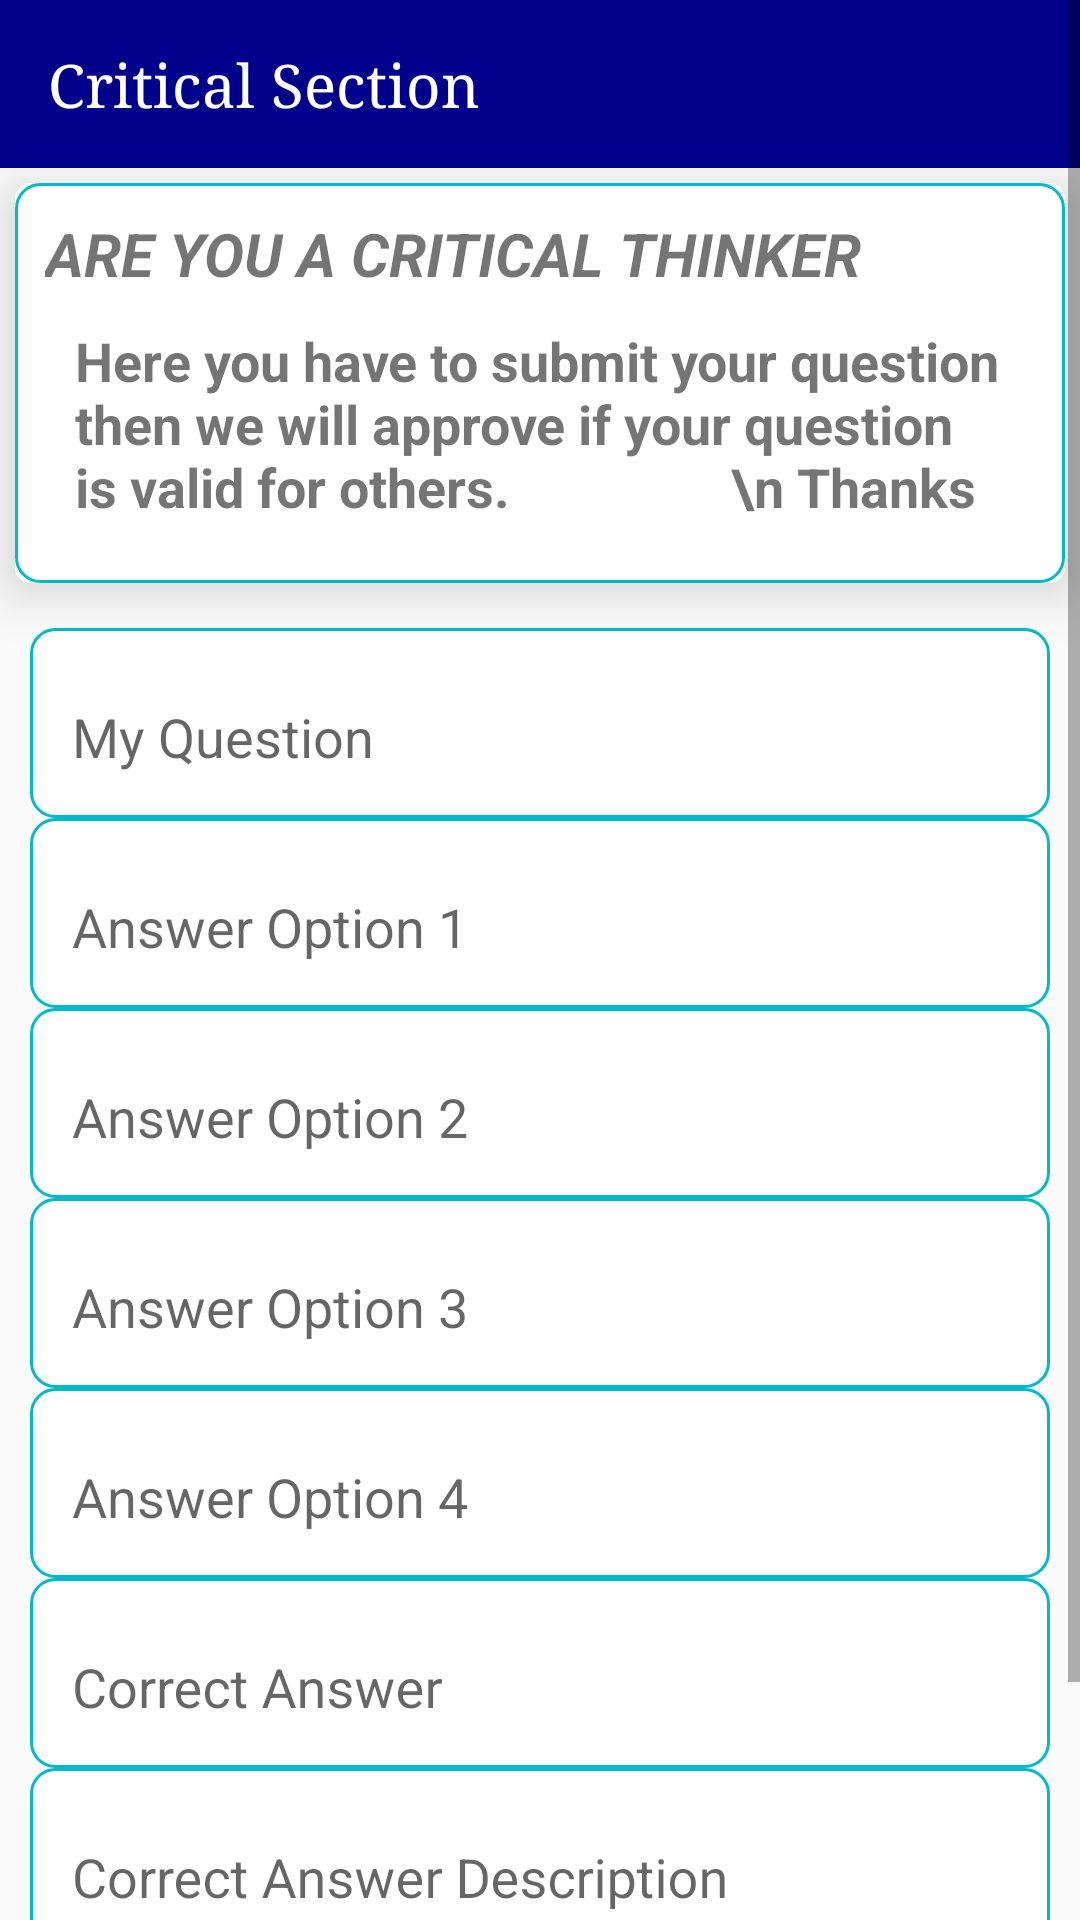

Produce the Android XML layout that renders to this screen, including the resource entries it uses.
<!-- AndroidManifest.xml: application theme AppTheme -->
<!-- res/layout/activity_critical__thinking.xml -->
<?xml version="1.0" encoding="utf-8"?>
<ScrollView
    xmlns:android="http://schemas.android.com/apk/res/android"
    xmlns:app="http://schemas.android.com/apk/res-auto"
    xmlns:tools="http://schemas.android.com/tools"
    android:layout_width="match_parent"
    android:layout_height="match_parent"
    >
<LinearLayout
    xmlns:android="http://schemas.android.com/apk/res/android"
    xmlns:app="http://schemas.android.com/apk/res-auto"
    xmlns:tools="http://schemas.android.com/tools"
    android:layout_width="match_parent"
    android:layout_height="match_parent"
    tools:context=".Activities.Critical_Thinking"
    android:orientation="vertical">

    <android.support.v7.widget.Toolbar
        android:id="@+id/toolbar_profile"
        android:layout_width="match_parent"
        android:layout_height="wrap_content"
        android:background="@color/colorPrimary">
        <LinearLayout
            android:orientation="horizontal"
            android:weightSum="2"
            android:layout_width="match_parent"
            android:layout_height="wrap_content">
            <TextView

                android:layout_weight="2"
                android:layout_width="wrap_content"
                android:layout_height="wrap_content"
                android:gravity="start|center"
                android:text="Critical Section"
                android:textColor="#fff"
                android:textSize="20dp"
                android:typeface="serif" >


            </TextView>

            

                
                
                
                
                
                
                
                
                
                
        </LinearLayout>
    </android.support.v7.widget.Toolbar>

    <android.support.v7.widget.CardView
        android:layout_margin="5dp"
        app:cardElevation="10dp"
        app:cardCornerRadius="5dp"
        android:layout_width="match_parent"
        android:layout_height="wrap_content">

        <LinearLayout
            android:background="@drawable/btn_bg_style"
            android:padding="10dp"
            android:layout_width="match_parent"
            android:layout_height="wrap_content"
            android:orientation="vertical">
            <TextView
                android:textSize="20dp"
                android:textStyle="bold|italic"
                android:textAllCaps="true"
                android:text="Are you a critical thinker"
                android:layout_width="match_parent"
                android:layout_height="wrap_content" />
            <TextView
                android:padding="10dp"
                android:textSize="18dp"
                android:textStyle="bold"
                android:text="Here you have to submit your question then we will approve if your question is valid for others.
                \n Thanks"
                android:layout_width="match_parent"
                android:layout_height="wrap_content" />

        </LinearLayout>


    </android.support.v7.widget.CardView>

    <LinearLayout
        android:padding="10dp"
        android:orientation="vertical"
        android:layout_width="match_parent"
        android:layout_height="wrap_content">

        <android.support.design.widget.TextInputLayout
            android:layout_width="match_parent"
            android:background="@drawable/btn_bg_style"
            android:layout_height="wrap_content">
            <EditText
               android:maxLines="20"
                android:id="@+id/quemy"
                android:hint="My Question"
                android:padding="4dp"
                android:background="#fff"
                android:layout_width="match_parent"
                android:layout_height="wrap_content" >

            </EditText>
        </android.support.design.widget.TextInputLayout>


        <android.support.design.widget.TextInputLayout
            android:background="@drawable/btn_bg_style"
            android:layout_width="match_parent"
            android:layout_height="wrap_content">
            <EditText
                android:id="@+id/an1"
                android:hint="Answer Option 1"
                android:padding="4dp"
                android:background="#fff"
                android:layout_width="match_parent"
                android:layout_height="wrap_content" >

            </EditText>
        </android.support.design.widget.TextInputLayout>

        <android.support.design.widget.TextInputLayout
            android:background="@drawable/btn_bg_style"
            android:layout_width="match_parent"
            android:layout_height="wrap_content">
            <EditText
                android:id="@+id/an2"
                android:hint="Answer Option 2"
                android:padding="4dp"
                android:background="#fff"
                android:layout_width="match_parent"
                android:layout_height="wrap_content" >

            </EditText>
        </android.support.design.widget.TextInputLayout>

        <android.support.design.widget.TextInputLayout
            android:background="@drawable/btn_bg_style"
            android:layout_width="match_parent"
            android:layout_height="wrap_content">
            <EditText
                android:id="@+id/an3"
                android:hint="Answer Option 3"
                android:padding="4dp"
                android:background="#fff"
                android:layout_width="match_parent"
                android:layout_height="wrap_content" >

            </EditText>
        </android.support.design.widget.TextInputLayout>


        <android.support.design.widget.TextInputLayout
            android:background="@drawable/btn_bg_style"
            android:layout_width="match_parent"
            android:layout_height="wrap_content">
            <EditText
                android:id="@+id/an4"
                android:hint="Answer Option 4"
                android:padding="4dp"
                android:background="#fff"
                android:layout_width="match_parent"
                android:layout_height="wrap_content" >

            </EditText>
        </android.support.design.widget.TextInputLayout>

        <android.support.design.widget.TextInputLayout
            android:background="@drawable/btn_bg_style"
            android:layout_width="match_parent"
            android:layout_height="wrap_content">
            <EditText
                android:inputType="number"
                android:id="@+id/correctan"
                android:hint="Correct Answer"
                android:padding="4dp"
                android:background="#fff"
                android:layout_width="match_parent"
                android:layout_height="wrap_content" >

            </EditText>
        </android.support.design.widget.TextInputLayout>
        <android.support.design.widget.TextInputLayout
            android:background="@drawable/btn_bg_style"
            android:layout_width="match_parent"
            android:layout_height="wrap_content">
            <EditText
                android:id="@+id/correctdis"
                android:maxLines="10"
                android:hint="Correct Answer Description"
                android:padding="4dp"
                android:background="#fff"
                android:layout_width="match_parent"
                android:layout_height="wrap_content" >

            </EditText>
        </android.support.design.widget.TextInputLayout>

        <Button
            android:drawableRight="@drawable/approval141"
            android:id="@+id/posmath"
            android:textColor="#fff"
            android:background="@color/orange_salmon"
            android:textStyle="italic|bold"
            android:textAllCaps="true"
            android:text="Test My Thinking"
            android:layout_marginTop="20dp"
            android:layout_width="match_parent"
            android:layout_height="wrap_content" />
    </LinearLayout>

</LinearLayout>
</ScrollView>
<!-- resources referenced by this layout -->
<resources>
  <color name="colorPrimary">#00008B</color>
  <!-- drawable approval141: png bitmap (drawable, 471 bytes) -->
  <!-- drawable btn_bg_style (drawable) -->
  <?xml version="1.0" encoding="utf-8"?>
  <shape xmlns:android="http://schemas.android.com/apk/res/android">
      <gradient
          android:startColor="#ffffff"
          android:centerColor="#ffffff"
          android:endColor="#ffffff"
          android:angle="135"/>
      <stroke android:color="#02bbca"
          android:width="1dp" />
      <padding android:bottom="10dp" android:left="10dp" android:right="10dp" android:top="10dp" />
      <corners android:radius="8dp" />
  </shape>
  <!-- drawable moneyboxfilled30: png bitmap (drawable, 963 bytes) -->
  <style name="AppTheme" parent="Theme.AppCompat.Light.DarkActionBar">
          
          <item name="colorPrimary">@color/colorPrimary</item>
          <item name="colorPrimaryDark">@color/colorPrimaryDark</item>
          <item name="colorAccent">@color/colorAccent</item>
          <item name="windowActionBar">false</item>
          <item name="windowNoTitle">true</item>
      </style>
  <color name="colorPrimaryDark">#305AEE</color>
  <color name="colorAccent">#2196F3</color>
</resources>
